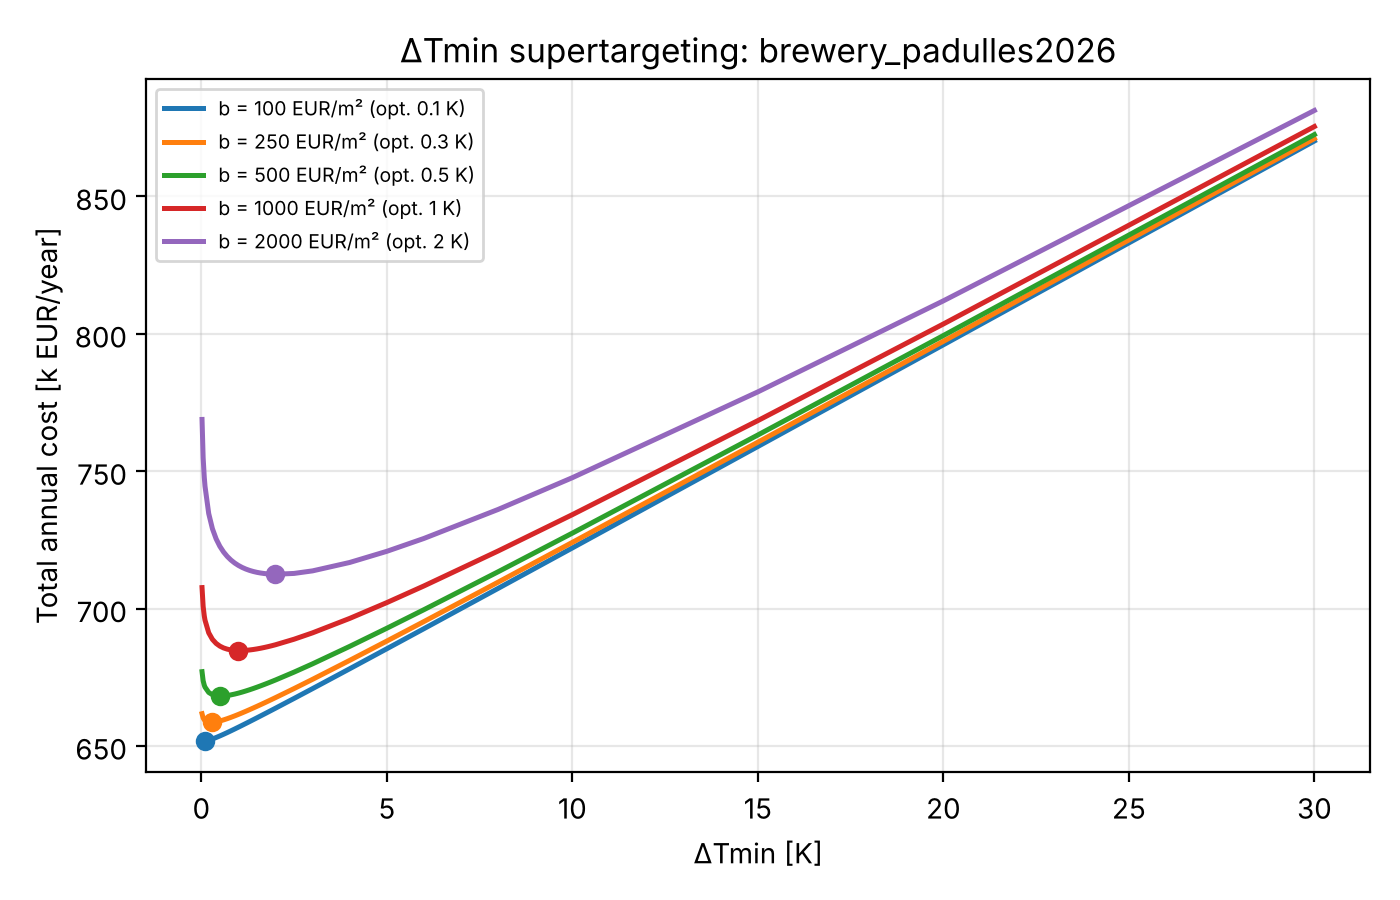

Source data for this figure (header and first rows):
dTmin_K, Qh_min, Qc_min, area_m2, units, capital_EUR, annualised_capital_EUR, energy_cost_EUR, TAC_EUR, cost_law
0.02, 1200, 375.3, 472.7, 12, 47265, 6121, 646416, 652537, sweep: 100 EUR/m2 installed, linear (not…
0.05, 1201, 375.7, 417.9, 12, 41795, 5413, 646639, 652052, sweep: 100 EUR/m2 installed, linear (not…
0.08, 1201, 376.1, 389.9, 12, 38989, 5049, 646862, 651912, sweep: 100 EUR/m2 installed, linear (not…
0.1, 1201, 376.4, 376.6, 12, 37657, 4877, 647011, 651888, sweep: 100 EUR/m2 installed, linear (not…
0.2, 1203, 377.8, 335.2, 12, 33521, 4341, 647756, 652097, sweep: 100 EUR/m2 installed, linear (not…
0.3, 1204, 379.1, 311, 12, 31102, 4028, 648500, 652528, sweep: 100 EUR/m2 installed, linear (not…
0.4, 1206, 380.5, 293.9, 12, 29387, 3806, 649245, 653050, sweep: 100 EUR/m2 installed, linear (not…
0.5, 1207, 381.9, 280.6, 12, 28057, 3633, 649989, 653623, sweep: 100 EUR/m2 installed, linear (not…
0.6, 1208, 383.3, 269.7, 12, 26971, 3493, 650734, 654226, sweep: 100 EUR/m2 installed, linear (not…
0.7, 1210, 384.7, 260.5, 12, 26053, 3374, 651478, 654852, sweep: 100 EUR/m2 installed, linear (not…
0.8, 1211, 386.1, 252.6, 12, 25258, 3271, 652223, 655494, sweep: 100 EUR/m2 installed, linear (not…
0.9, 1212, 387.4, 245.6, 12, 24557, 3180, 652967, 656147, sweep: 100 EUR/m2 installed, linear (not…
1.0, 1214, 388.8, 239.3, 12, 23930, 3099, 653712, 656811, sweep: 100 EUR/m2 installed, linear (not…
1.1, 1215, 390.2, 233.6, 12, 23364, 3026, 654456, 657482, sweep: 100 EUR/m2 installed, linear (not…
1.2, 1217, 391.6, 228.5, 12, 22846, 2959, 655201, 658159, sweep: 100 EUR/m2 installed, linear (not…
1.3, 1218, 393, 223.7, 12, 22371, 2897, 655945, 658842, sweep: 100 EUR/m2 installed, linear (not…
1.4, 1219, 394.4, 219.3, 12, 21931, 2840, 656689, 659530, sweep: 100 EUR/m2 installed, linear (not…
1.5, 1221, 395.7, 215.2, 12, 21521, 2787, 657434, 660221, sweep: 100 EUR/m2 installed, linear (not…
1.6, 1222, 397.1, 211.4, 12, 21138, 2738, 658178, 660916, sweep: 100 EUR/m2 installed, linear (not…
1.7, 1223, 398.5, 207.8, 12, 20779, 2691, 658923, 661614, sweep: 100 EUR/m2 installed, linear (not…
1.8, 1225, 399.9, 204.4, 12, 20440, 2647, 659667, 662314, sweep: 100 EUR/m2 installed, linear (not…
1.9, 1226, 401.3, 201.2, 12, 20119, 2606, 660412, 663017, sweep: 100 EUR/m2 installed, linear (not…
2.0, 1228, 402.6, 198.2, 12, 19816, 2566, 661156, 663723, sweep: 100 EUR/m2 installed, linear (not…
2.5, 1235, 409.6, 185, 12, 18495, 2395, 664879, 667274, sweep: 100 EUR/m2 installed, linear (not…
3.0, 1241, 416.5, 174.2, 12, 17418, 2256, 668601, 670857, sweep: 100 EUR/m2 installed, linear (not…
4.0, 1255, 430.3, 157.2, 12, 15724, 2036, 676046, 678082, sweep: 100 EUR/m2 installed, linear (not…
5.0, 1269, 444.1, 144.2, 12, 14416, 1867, 683491, 685357, sweep: 100 EUR/m2 installed, linear (not…
6.0, 1283, 457.9, 133.5, 12, 13350, 1729, 690935, 692664, sweep: 100 EUR/m2 installed, linear (not…
8.0, 1311, 485.6, 116.8, 12, 11679, 1512, 705825, 707337, sweep: 100 EUR/m2 installed, linear (not…
10.0, 1338, 513.2, 103.9, 12, 10392, 1346, 720714, 722060, sweep: 100 EUR/m2 installed, linear (not…
15.0, 1407, 582.4, 80.82, 12, 8082, 1047, 757938, 758985, sweep: 100 EUR/m2 installed, linear (not…
20.0, 1476, 651.5, 65.03, 12, 6503, 842.1, 795162, 796004, sweep: 100 EUR/m2 installed, linear (not…
30.0, 1615, 789.7, 45.18, 12, 4518, 585.1, 869609, 870194, sweep: 100 EUR/m2 installed, linear (not…
0.02, 1200, 375.3, 472.7, 12, 118163, 15303, 646416, 661718, sweep: 250 EUR/m2 installed, linear (not…
0.05, 1201, 375.7, 417.9, 12, 104487, 13531, 646639, 660171, sweep: 250 EUR/m2 installed, linear (not…
0.08, 1201, 376.1, 389.9, 12, 97472, 12623, 646862, 659486, sweep: 250 EUR/m2 installed, linear (not…
0.1, 1201, 376.4, 376.6, 12, 94143, 12192, 647011, 659203, sweep: 250 EUR/m2 installed, linear (not…
0.2, 1203, 377.8, 335.2, 12, 83802, 10853, 647756, 658608, sweep: 250 EUR/m2 installed, linear (not…
0.3, 1204, 379.1, 311, 12, 77755, 10070, 648500, 658570, sweep: 250 EUR/m2 installed, linear (not…
0.4, 1206, 380.5, 293.9, 12, 73467, 9514, 649245, 658759, sweep: 250 EUR/m2 installed, linear (not…
0.5, 1207, 381.9, 280.6, 12, 70142, 9084, 649989, 659073, sweep: 250 EUR/m2 installed, linear (not…
0.6, 1208, 383.3, 269.7, 12, 67427, 8732, 650734, 659466, sweep: 250 EUR/m2 installed, linear (not…
0.7, 1210, 384.7, 260.5, 12, 65132, 8435, 651478, 659913, sweep: 250 EUR/m2 installed, linear (not…
0.8, 1211, 386.1, 252.6, 12, 63144, 8177, 652223, 660400, sweep: 250 EUR/m2 installed, linear (not…
0.9, 1212, 387.4, 245.6, 12, 61392, 7951, 652967, 660918, sweep: 250 EUR/m2 installed, linear (not…
1.0, 1214, 388.8, 239.3, 12, 59825, 7748, 653712, 661459, sweep: 250 EUR/m2 installed, linear (not…
1.1, 1215, 390.2, 233.6, 12, 58409, 7564, 654456, 662020, sweep: 250 EUR/m2 installed, linear (not…
1.2, 1217, 391.6, 228.5, 12, 57116, 7397, 655201, 662597, sweep: 250 EUR/m2 installed, linear (not…
1.3, 1218, 393, 223.7, 12, 55927, 7243, 655945, 663188, sweep: 250 EUR/m2 installed, linear (not…
1.4, 1219, 394.4, 219.3, 12, 54827, 7100, 656689, 663790, sweep: 250 EUR/m2 installed, linear (not…
1.5, 1221, 395.7, 215.2, 12, 53803, 6968, 657434, 664402, sweep: 250 EUR/m2 installed, linear (not…
1.6, 1222, 397.1, 211.4, 12, 52846, 6844, 658178, 665022, sweep: 250 EUR/m2 installed, linear (not…
1.7, 1223, 398.5, 207.8, 12, 51947, 6727, 658923, 665650, sweep: 250 EUR/m2 installed, linear (not…
1.8, 1225, 399.9, 204.4, 12, 51100, 6618, 659667, 666285, sweep: 250 EUR/m2 installed, linear (not…
1.9, 1226, 401.3, 201.2, 12, 50299, 6514, 660412, 666926, sweep: 250 EUR/m2 installed, linear (not…
2.0, 1228, 402.6, 198.2, 12, 49539, 6416, 661156, 667572, sweep: 250 EUR/m2 installed, linear (not…
2.5, 1235, 409.6, 185, 12, 46238, 5988, 664879, 670867, sweep: 250 EUR/m2 installed, linear (not…
3.0, 1241, 416.5, 174.2, 12, 43546, 5639, 668601, 674240, sweep: 250 EUR/m2 installed, linear (not…
4.0, 1255, 430.3, 157.2, 12, 39311, 5091, 676046, 681137, sweep: 250 EUR/m2 installed, linear (not…
5.0, 1269, 444.1, 144.2, 12, 36039, 4667, 683491, 688158, sweep: 250 EUR/m2 installed, linear (not…
... 105 more rows
